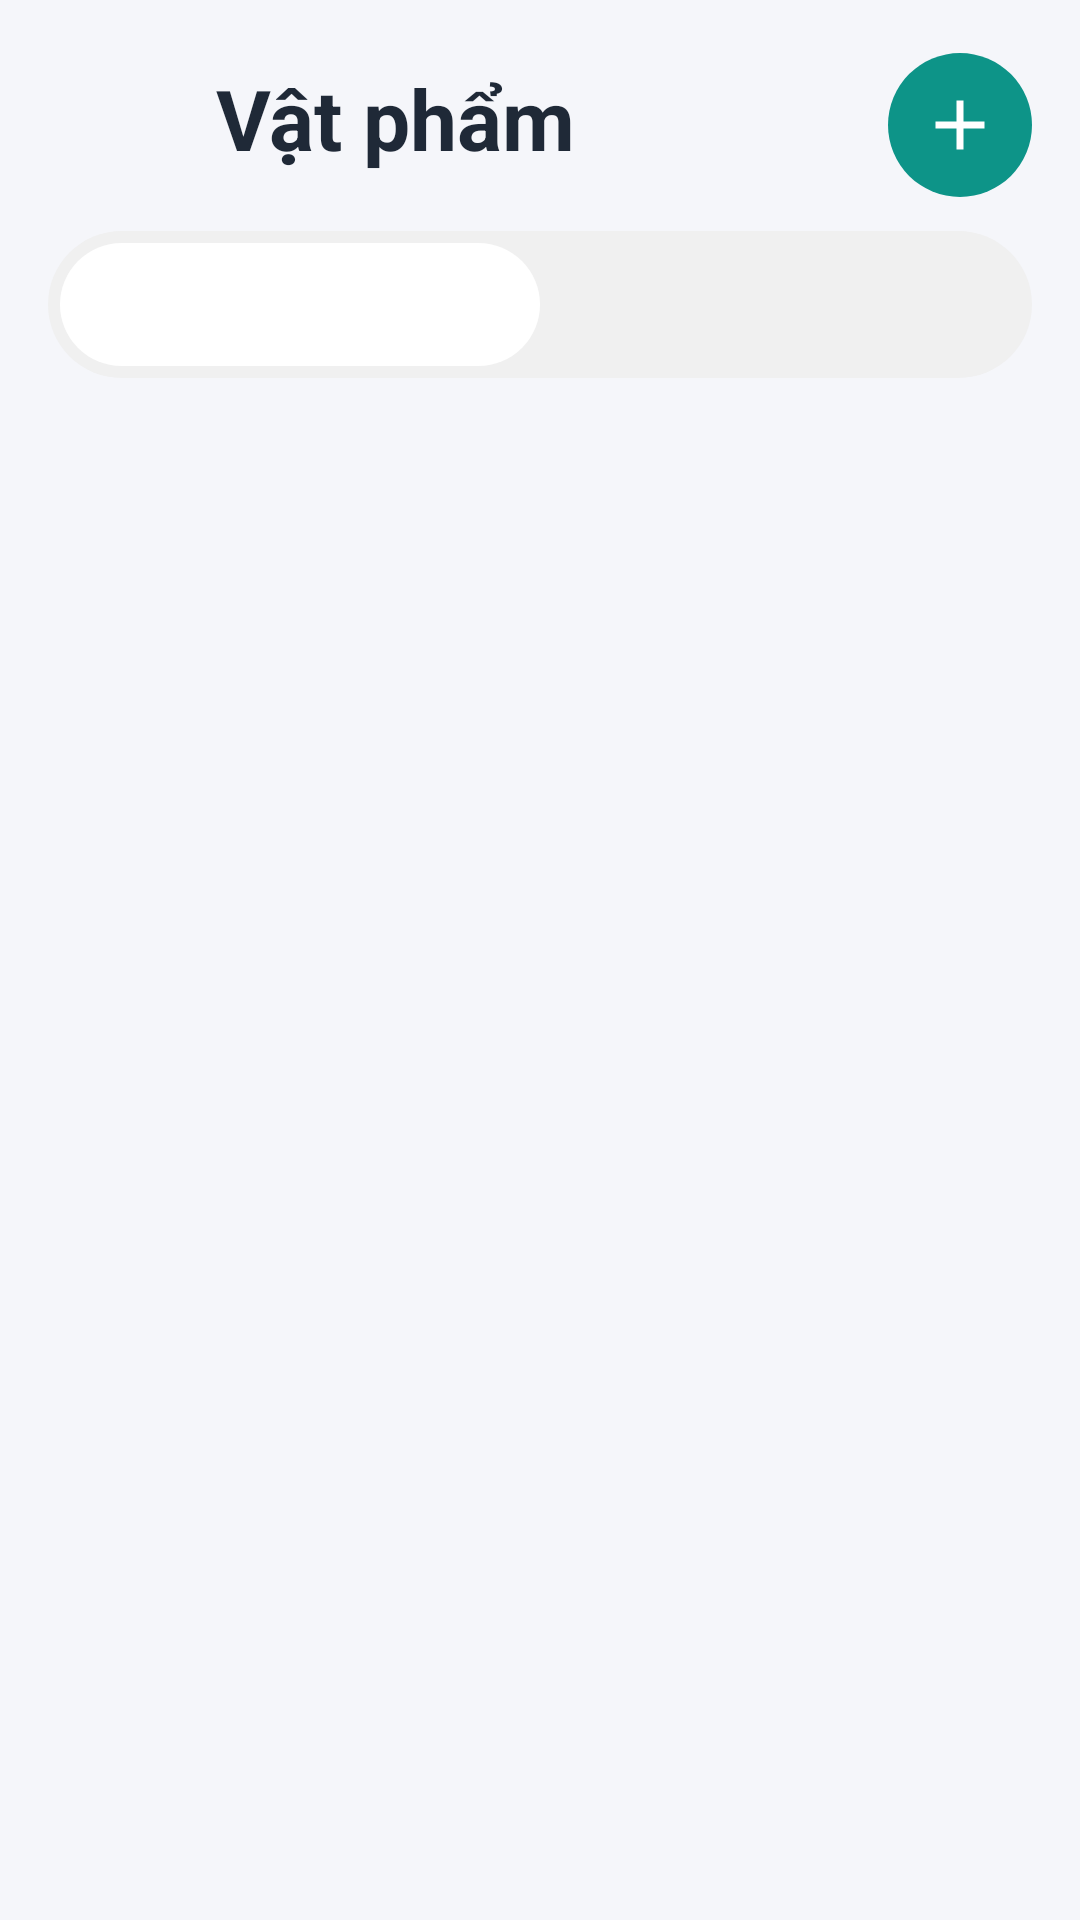

Produce the Android XML layout that renders to this screen, including the resource entries it uses.
<!-- AndroidManifest.xml: activity theme Theme.EduShare.MyItems -->
<!-- res/layout/activity_my_items.xml -->
<?xml version="1.0" encoding="utf-8"?>
<androidx.constraintlayout.widget.ConstraintLayout xmlns:android="http://schemas.android.com/apk/res/android"
    xmlns:app="http://schemas.android.com/apk/res-auto"
    android:layout_width="match_parent"
    android:layout_height="match_parent"
    android:background="@color/my_items_background"
    android:fitsSystemWindows="true">

    
    <LinearLayout
        android:id="@+id/myItemsContent"
        android:layout_width="match_parent"
        android:layout_height="0dp"
        android:clipToPadding="false"
        android:orientation="vertical"
        android:paddingStart="16dp"
        android:paddingTop="10dp"
        android:paddingEnd="16dp"
        app:layout_constraintBottom_toBottomOf="parent"
        app:layout_constraintEnd_toEndOf="parent"
        app:layout_constraintStart_toStartOf="parent"
        app:layout_constraintTop_toTopOf="parent">

        <androidx.constraintlayout.widget.ConstraintLayout
            android:layout_width="match_parent"
            android:layout_height="57dp"
            android:paddingTop="6dp">

            <ImageButton
                android:id="@+id/btnBack"
                style="@style/Widget.App.BackButton"
                android:contentDescription="@string/desc_back"
                app:layout_constraintBottom_toBottomOf="parent"
                app:layout_constraintStart_toStartOf="parent"
                app:layout_constraintTop_toTopOf="parent" />

            <TextView
                android:id="@+id/tvMyItemsTitle"
                android:layout_width="0dp"
                android:layout_height="wrap_content"
                android:layout_marginStart="8dp"
                android:layout_marginEnd="8dp"
                android:layout_marginTop="-5dp"
                android:ellipsize="end"
                android:maxLines="1"
                android:text="@string/my_items_title"
                android:textColor="@color/my_items_text_primary"
                android:textSize="28sp"
                android:textStyle="bold"
                app:layout_constraintBottom_toBottomOf="parent"
                app:layout_constraintEnd_toStartOf="@+id/btnAddMyItem"
                app:layout_constraintStart_toEndOf="@+id/btnBack"
                app:layout_constraintTop_toTopOf="parent" />

            <FrameLayout
                android:id="@+id/btnAddMyItem"
                android:layout_width="48dp"
                android:layout_height="48dp"
                android:background="@drawable/bg_my_items_add_button"
                android:clickable="true"
                android:contentDescription="@string/desc_add_my_item"
                android:focusable="true"
                android:foreground="?attr/selectableItemBackgroundBorderless"
                app:layout_constraintBottom_toBottomOf="parent"
                app:layout_constraintEnd_toEndOf="parent"
                app:layout_constraintTop_toTopOf="parent">

                <ImageView
                    android:layout_width="28dp"
                    android:layout_height="28dp"
                    android:layout_gravity="center"
                    android:contentDescription="@null"
                    android:src="@drawable/ic_my_items_plus" />
            </FrameLayout>
        </androidx.constraintlayout.widget.ConstraintLayout>

        
        <LinearLayout
            android:id="@+id/layoutMyItemsTabs"
            android:layout_width="match_parent"
            android:layout_height="49dp"
            android:layout_marginTop="10dp"
            android:background="@drawable/bg_my_items_segment_container"
            android:baselineAligned="false"
            android:orientation="horizontal"
            android:padding="4dp">

            <TextView
                android:id="@+id/tvActiveItemsTab"
                android:layout_width="0dp"
                android:layout_height="match_parent"
                android:layout_weight="1"
                android:background="@drawable/bg_my_items_segment_active"
                android:clickable="true"
                android:focusable="true"
                android:foreground="?attr/selectableItemBackground"
                android:gravity="center"
                android:textColor="@color/my_items_text_primary"
                android:textSize="15sp"
                android:textStyle="bold" />

            <TextView
                android:id="@+id/tvSoldItemsTab"
                android:layout_width="0dp"
                android:layout_height="match_parent"
                android:layout_weight="1"
                android:clickable="true"
                android:focusable="true"
                android:foreground="?attr/selectableItemBackground"
                android:gravity="center"
                android:textColor="@color/my_items_text_secondary"
                android:textSize="15sp"
                android:textStyle="bold" />
        </LinearLayout>

        <FrameLayout
            android:layout_width="match_parent"
            android:layout_height="0dp"
            android:layout_marginTop="16dp"
            android:layout_weight="1">

            <androidx.recyclerview.widget.RecyclerView
                android:id="@+id/rvMyItems"
                android:layout_width="match_parent"
                android:layout_height="match_parent"
                android:clipToPadding="false"
                android:overScrollMode="never"
                android:paddingBottom="24dp"
                android:scrollbars="none" />

            <TextView
                android:id="@+id/tvMyItemsEmptyState"
                android:layout_width="match_parent"
                android:layout_height="wrap_content"
                android:layout_gravity="center"
                android:gravity="center"
                android:text="@string/my_items_empty_state"
                android:textColor="@color/my_items_text_secondary"
                android:textSize="15sp"
                android:visibility="gone" />
        </FrameLayout>
    </LinearLayout>

    <include layout="@layout/layout_loading_overlay" />
</androidx.constraintlayout.widget.ConstraintLayout>
<!-- res/layout/layout_loading_overlay.xml (included above) -->
<?xml version="1.0" encoding="utf-8"?>
<ProgressBar xmlns:android="http://schemas.android.com/apk/res/android"
    xmlns:app="http://schemas.android.com/apk/res-auto"
    android:id="@+id/progressBar"
    android:layout_width="wrap_content"
    android:layout_height="wrap_content"
    android:visibility="gone"
    android:elevation="10dp"
    app:layout_constraintTop_toTopOf="parent"
    app:layout_constraintBottom_toBottomOf="parent"
    app:layout_constraintStart_toStartOf="parent"
    app:layout_constraintEnd_toEndOf="parent"
    android:fitsSystemWindows="true"/>
<!-- resources referenced by this layout -->
<resources>
  <color name="my_items_background">#F5F6FA</color>
  <color name="my_items_text_primary">#1F2937</color>
  <color name="my_items_text_secondary">#6B7280</color>
  <!-- drawable bg_my_items_add_button (drawable) -->
  <?xml version="1.0" encoding="utf-8"?>
  <shape xmlns:android="http://schemas.android.com/apk/res/android" android:shape="oval">
      <solid android:color="@color/my_items_primary" />
  </shape>
  <!-- drawable bg_my_items_segment_active (drawable) -->
  <?xml version="1.0" encoding="utf-8"?>
  <shape xmlns:android="http://schemas.android.com/apk/res/android">
      <solid android:color="@color/white" />
      <corners android:radius="24dp" />
  </shape>
  <!-- drawable bg_my_items_segment_container (drawable) -->
  <?xml version="1.0" encoding="utf-8"?>
  <shape xmlns:android="http://schemas.android.com/apk/res/android">
      <solid android:color="#F0F0F0" />
      <corners android:radius="28dp" />
  </shape>
  <!-- drawable ic_my_items_plus (drawable) -->
  <vector xmlns:android="http://schemas.android.com/apk/res/android"
      android:width="28dp"
      android:height="28dp"
      android:viewportWidth="24"
      android:viewportHeight="24">
      <path
          android:fillColor="#FFFFFFFF"
          android:pathData="M19,13H13V19H11V13H5V11H11V5H13V11H19V13Z" />
  </vector>
  <string name="desc_add_my_item">Đăng vật phẩm mới</string>
  <string name="desc_back">Quay lại</string>
  <string name="my_items_empty_state">Chưa có vật phẩm nào trong mục này</string>
  <string name="my_items_title">Vật phẩm</string>
  <style name="Widget.App.BackButton" parent="">
          <item name="android:layout_width">48dp</item>
          <item name="android:layout_height">48dp</item>
          <item name="android:background">?attr/selectableItemBackgroundBorderless</item>
          <item name="android:src">@drawable/ic_arrow_back</item>
          <item name="tint">#1F2937</item>
      </style>
  <style name="Theme.EduShare.MyItems" parent="Theme.EduShare">
          <item name="android:windowBackground">@color/my_items_background</item>
      </style>
  <color name="my_items_primary">#0D9488</color>
  <color name="white">#FFFFFFFF</color>
  <style name="Theme.EduShare" parent="Base.Theme.EduShare" />
  <style name="Base.Theme.EduShare" parent="Theme.Material3.DayNight.NoActionBar">
          
          <item name="colorPrimary">#0D9488</item>
  
          <item name="android:navigationBarColor">@color/white</item>
          <item name="android:statusBarColor">@color/white</item>
          <item name="android:windowLightStatusBar">true</item>
      </style>
</resources>
